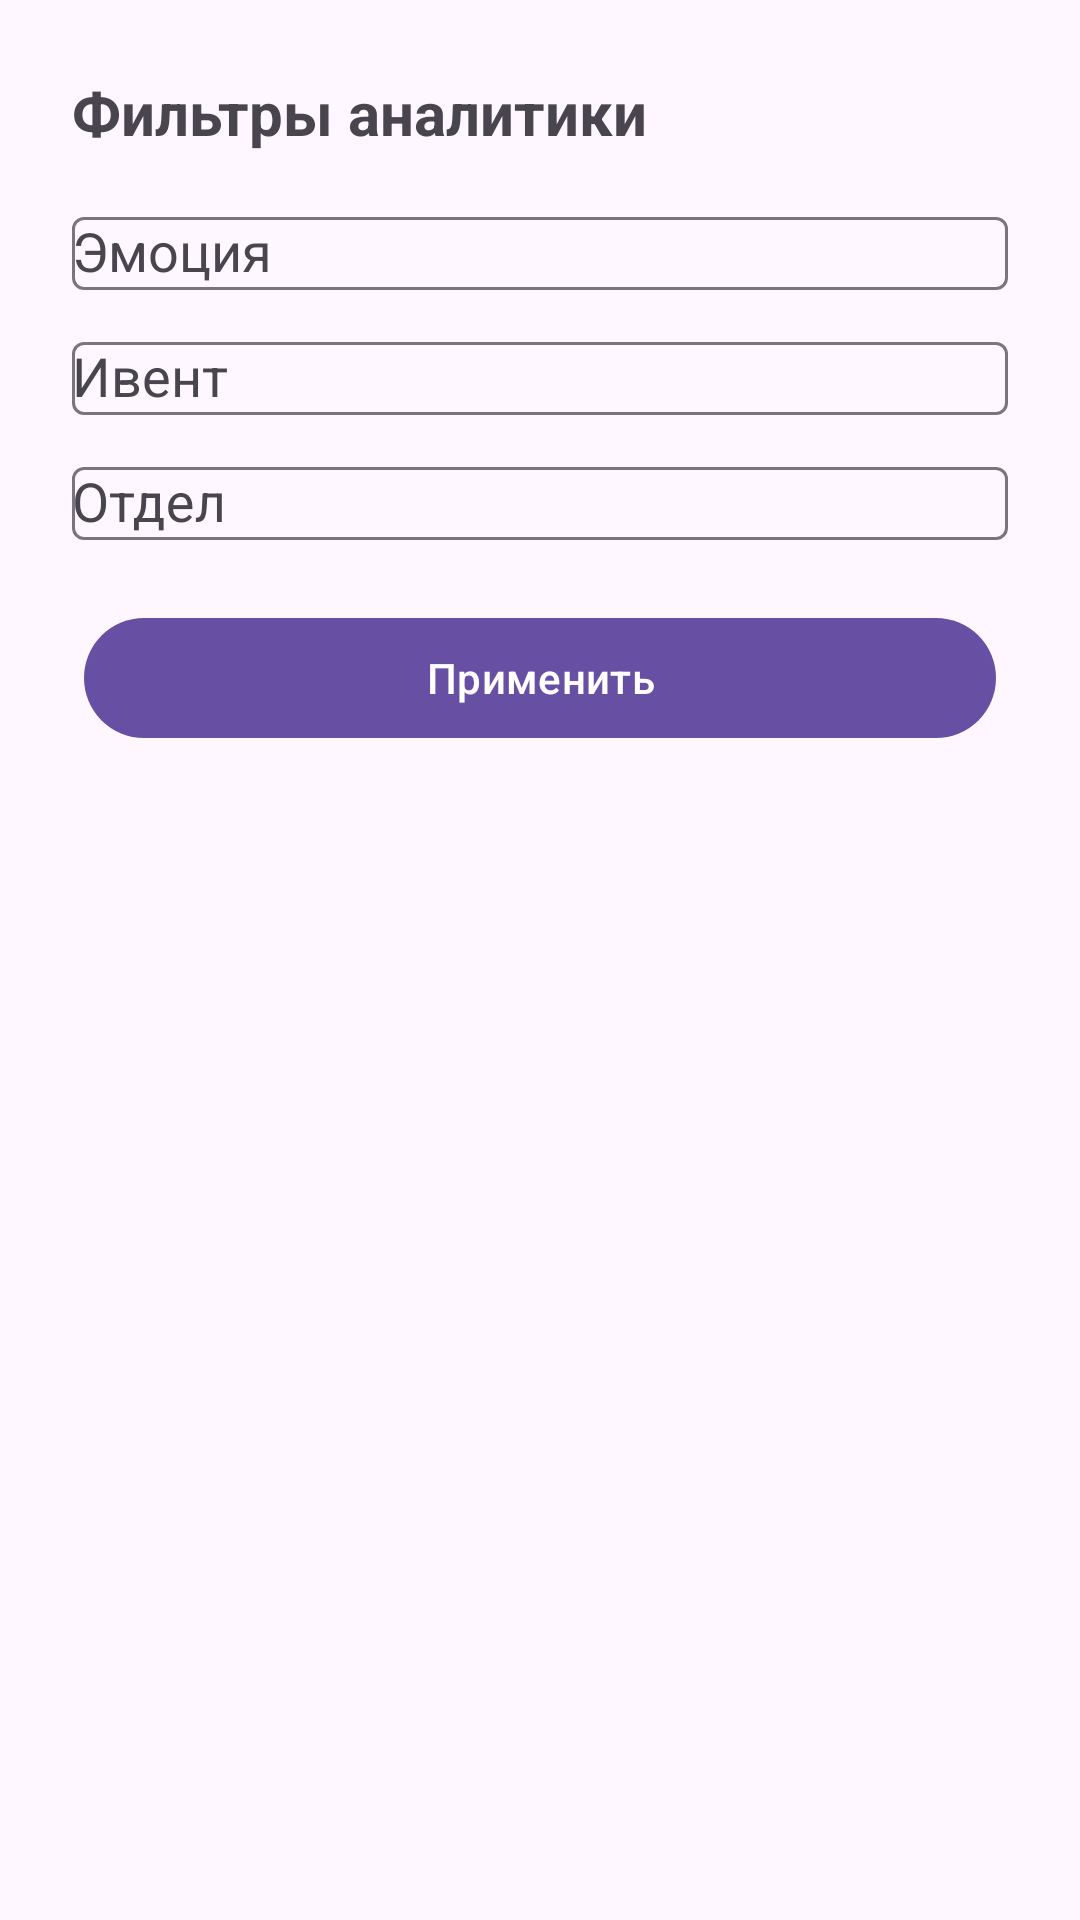

Produce the Android XML layout that renders to this screen, including the resource entries it uses.
<!-- AndroidManifest.xml: application theme Theme.EmotionsAi -->
<!-- res/layout/bottom_sheet_hr_filters.xml -->
<?xml version="1.0" encoding="utf-8"?>
<LinearLayout
    xmlns:android="http://schemas.android.com/apk/res/android"
    android:orientation="vertical"
    android:padding="24dp"
    android:layout_width="match_parent"
    android:layout_height="wrap_content">

    <TextView
        android:text="Фильтры аналитики"
        android:textSize="20sp"
        android:textStyle="bold"
        android:layout_width="wrap_content"
        android:layout_height="wrap_content"
        android:layout_marginBottom="16dp"/>

    
    <com.google.android.material.textfield.TextInputLayout
        android:id="@+id/wrapEmotion"
        android:layout_width="match_parent"
        android:layout_height="wrap_content"
        android:hint="Эмоция">

        <com.google.android.material.textfield.MaterialAutoCompleteTextView
            android:id="@+id/inputEmotion"
            android:layout_width="match_parent"
            android:layout_height="wrap_content"/>
    </com.google.android.material.textfield.TextInputLayout>

    
    <com.google.android.material.textfield.TextInputLayout
        android:id="@+id/wrapEvent"
        android:layout_width="match_parent"
        android:layout_height="wrap_content"
        android:layout_marginTop="12dp"
        android:hint="Ивент">

        <com.google.android.material.textfield.MaterialAutoCompleteTextView
            android:id="@+id/inputEvent"
            android:layout_width="match_parent"
            android:layout_height="wrap_content"/>
    </com.google.android.material.textfield.TextInputLayout>

    
    <com.google.android.material.textfield.TextInputLayout
        android:id="@+id/wrapDept"
        android:layout_width="match_parent"
        android:layout_height="wrap_content"
        android:layout_marginTop="12dp"
        android:hint="Отдел">

        <com.google.android.material.textfield.MaterialAutoCompleteTextView
            android:id="@+id/inputDept"
            android:layout_width="match_parent"
            android:layout_height="wrap_content"/>
    </com.google.android.material.textfield.TextInputLayout>

    
    <com.google.android.material.button.MaterialButton
        android:id="@+id/btnApply"
        android:text="Применить"
        android:layout_width="match_parent"
        android:layout_height="wrap_content"
        android:layout_marginTop="22dp"
        style="@style/Widget.Material3.Button.IconButton.Filled"/>

</LinearLayout>
    
<!-- resources referenced by this layout -->
<resources>
  <style name="Theme.EmotionsAi" parent="Base.Theme.EmotionsAi" />
  <style name="Base.Theme.EmotionsAi" parent="Theme.Material3.DayNight.NoActionBar">
          
          
      </style>
</resources>
